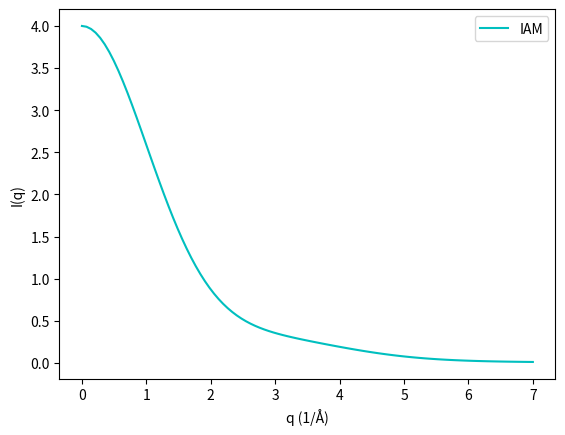
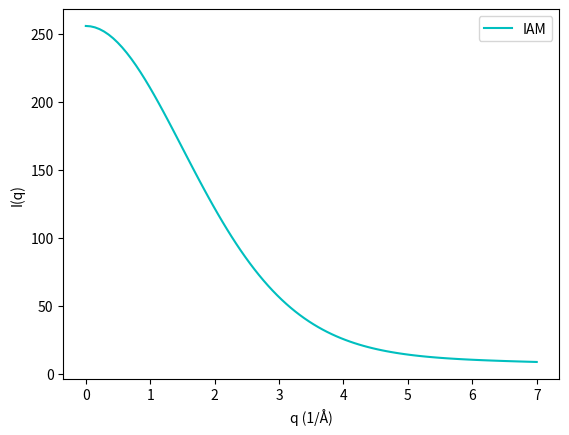

Generate these figures, in order, with matplotlib:
# -*- coding: utf-8 -*-
"""IAM generalized function

Automatically generated by Colaboratory.

Original file is located at
    https://colab.research.google.com/<link-removed>
"""

import numpy as np
import math
import matplotlib.pyplot as plt

# creating a dictionary to store data values in key:value pairs
elements= { 
"H":{ "a" :[ 0.493002, 0.322912, 0.140191,  0.040810],
      "b" :[10.5109,  26.1257,   3.14236,  57.7997],
      "c" : 0.003038  
    },


"Li" : { "a":[1.12820, 0.750800, 0.617500, 0.465300],
        "b":[3.95460, 1.05240, 85.3905, 168.261],
        "c":0.037700
        },    


"Li_plus": {"a": [0.696800, 0.788800, 0.341400, 0.156300],
          "b": [4.62370, 1.95570, 0.631600, 10.0953],
          "c": 0.016700
           },

"C": { "a": [2.26069, 1.56165,  1.05075, 0.839259],
      "b": [22.6907, 0.656665, 9.75618, 55.5949],
      "c" : 0.286977
},

"C_plus":{"a" : [2.26069, 1.56165,  1.05075, 0.839259],
          "b":[22.6907, 0.656665, 9.75618, 55.5949],
          "c": 0.286977
          },

"Ni":{"a":[12.2126, 3.13220,  2.01250, 1.16630],
      "b":[.005700, 9.89330, 28.9975, .582600],
      "c": -11.529
      },

"F":{"a":[3.53920, 2.64120, 1.51700, 1.02430],
      "b":[10.2825, 4.29440, 0.261500, 26.1476],
      "c":0.277600
},

"F_minus":{"a": [3.63220, 3.51057, 1.26064, 0.940706],
          "b": [5.27756, 14.7353, 0.442258, 47.3437],
          "c":0.653396
           },

"S":{
"a": [6.90530, 5.20340, 1.43790, 1.58630],
"b": [1.46790, 22.2151, 0.253600, 56.1720],
"c":0.866900},

"O" : { "a":[3.0485, 2.2868, 1.5463, 0.867],
"b":[13.2771, 5.7011, 0.3239, 32.9089],
"c": 0.2508
},

"I":{
    "a":[20.1472, 18.9949, 7.51380, 2.27350],
    "b":[4.34700, .381400, 27.7660, 66.8776],
    "c": 4.07120
},

"Xe":{
"a":[20.2933, 19.0298, 8.97670, 1.99000],
"b":[3.92820, 0.344000, 26.4659, 64.2658],
"c":3.71180}
}

def FF(a,b,c,q):
  # sum = return to 1x3 matrix by adding up the columns of 3x3 matrix
  expp=np.exp(-b*((q/(4*math.pi))**2))
  array1=a*expp
  return c+np.sum(array1,axis=0)

# geometry=molecular geometry,nAtom=number of atoms in the fragment,*args=name of the atom and number of that atom in the fragment such as ("H",2),("O",1),("F",4)
def plot_fnc(geometry,nAtoms,*args):
  counter=0
  Nq=100
  q=np.linspace(0.00000001,7,num=100).reshape(1,100)
  form_factor=np.zeros((nAtoms,Nq))

  # allocate intensity
  I=np.zeros((1,Nq))
  I_not=np.zeros((1,Nq))
  I_atom =np.zeros((1,Nq))

  for i in args:
    if i[0] in elements.keys():
      elm=i[0]
      FF_all=FF(np.asarray(elements[elm]["a"]).reshape(4,1),np.asarray(elements[elm]["b"]).reshape(4,1),elements[elm]["c"],q)
      
      for j in range(i[1]):
        form_factor[counter,:]=np.asarray(FF_all)
        counter=+1

  # molecular scattering
  for i in range(1,nAtoms+1):
    for j in range(1,nAtoms+1):
    
      g=np.subtract(geometry[i-1,:],geometry[j-1,:])
      R_ij=np.sqrt(np.sum(np.power(g,2),axis=0))

      s=np.transpose(np.squeeze(form_factor[i-1,:])*np.squeeze(form_factor[j-1,:]))
      snc=np.sinc(q*R_ij/math.pi)
      I= I + np.multiply(s,snc)

  # create a figure object
  fig = plt.figure()

  y=np.transpose(I)
  x=np.transpose(q)
  print(y[0])
  # plot the functions
  plt.plot(x,y, 'c', label='IAM')
  plt.xlabel("q (1/Å)")
  plt.ylabel("I(q)")
  plt.legend(loc='upper right')

  # show the plot
  plt.show()

# geometry of the molecule
geometryH2=np.array([[0.0 , 0.0 , 1.7],
                   [0.0 , 0.0 , 0.0]])  

geometryHF=np.array([[0.0 , 0.0 , 0.917],
                   [0.0 , 0.0 , 0.0]])

plot_fnc(geometryH2,2,("H",2))

plot_fnc(geometryHF,2,("O",1),("O",1))